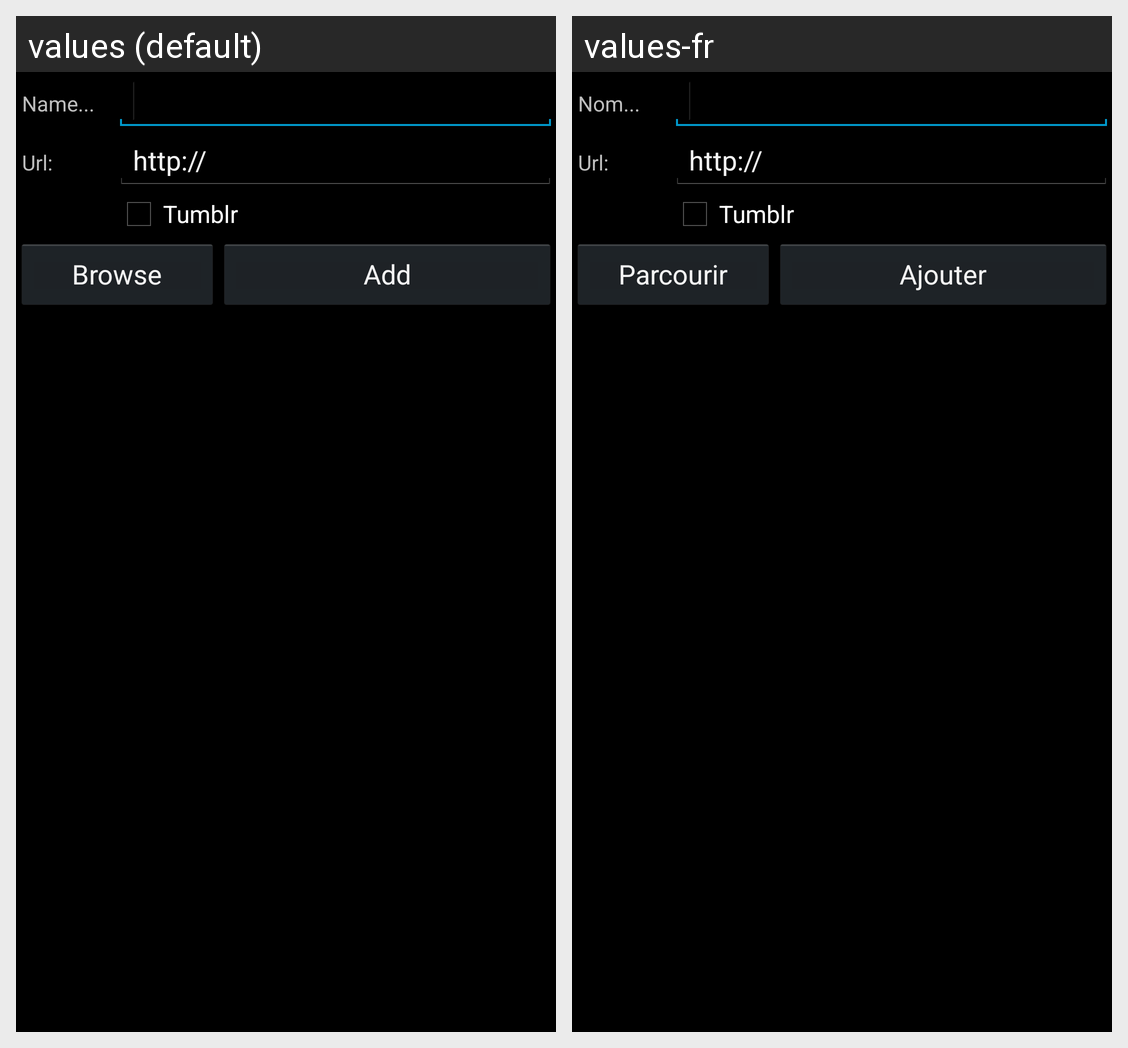

For this localized Android screen grid, give each drawn string resource with its value in every locale shown.
Android screen res/layout/add_url.xml rendered under 2 locales, left to right: values (default), values-fr. Device: Nexus 5 (rendered at 1080×1920; each locale shown at half size, 540×960, under a caption strip naming it); theme AppTheme.
Strings drawn on this screen, with the default value and each locale's value (text and hints the layout hard-codes, and strings that could not be matched under every locale, appear in the picture but are not listed):

name_label
  values: Name...
  values-fr: Nom...

url_label
  values: Url:
  values-fr: Url:

url_base
  values: http://
  values-fr: http://

tumblr
  values: Tumblr
  values-fr: Tumblr

browse
  values: Browse
  values-fr: Parcourir

add
  values: Add
  values-fr: Ajouter
